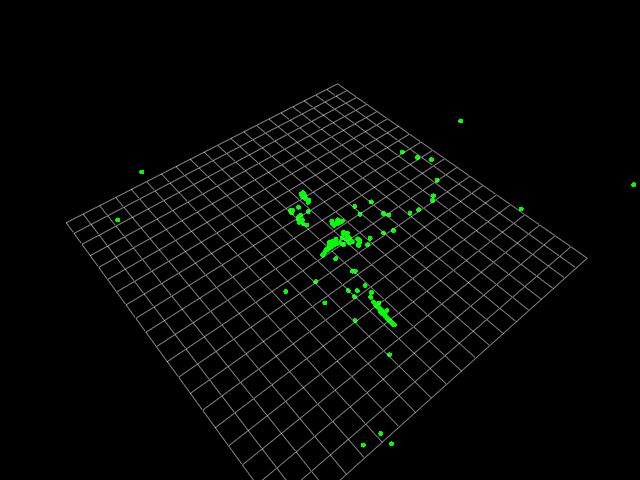

The table this chart was drawn from, first rows:
-1.280000000000000027e+00, -7.000000000000000666e-02, 2.709999999999999964e+00
-1.239999999999999991e+00, -2.200000000000000011e-01, 2.729999999999999982e+00
-1.189999999999999947e+00, -8.999999999999999667e-02, 2.750000000000000000e+00
-1.030000000000000027e+00, -1.799999999999999933e-01, 2.819999999999999840e+00
-6.899999999999999467e-01, -2.200000000000000011e-01, 1.870000000000000107e+00
-9.499999999999999556e-01, -3.400000000000000244e-01, 2.839999999999999858e+00
-8.499999999999999778e-01, -3.400000000000000244e-01, 2.879999999999999893e+00
-7.500000000000000000e-01, -3.400000000000000244e-01, 2.899999999999999911e+00
-6.600000000000000311e-01, -3.400000000000000244e-01, 2.930000000000000160e+00
-5.699999999999999512e-01, -3.499999999999999778e-01, 2.950000000000000178e+00
-4.899999999999999911e-01, -3.200000000000000067e-01, 2.959999999999999964e+00
-4.500000000000000111e-01, -3.699999999999999956e-01, 2.970000000000000195e+00
-4.000000000000000222e-01, -4.400000000000000022e-01, 2.970000000000000195e+00
-4.500000000000000111e-01, -1.010000000000000009e+00, 2.959999999999999964e+00
-3.699999999999999956e-01, -1.500000000000000000e+00, 2.970000000000000195e+00
-4.699999999999999734e-01, -1.370000000000000107e+00, 2.950000000000000178e+00
-1.199999999999999956e-01, -1.010000000000000009e+00, 2.000000000000000000e+00
7.000000000000000666e-02, -9.200000000000000400e-01, 2.000000000000000000e+00
5.000000000000000278e-02, -1.280000000000000027e+00, 3.000000000000000000e+00
3.300000000000000155e-01, -1.399999999999999911e+00, 2.979999999999999982e+00
7.399999999999999911e-01, -1.919999999999999929e+00, 3.910000000000000142e+00
1.520000000000000018e+00, -2.919999999999999929e+00, 5.740000000000000213e+00
1.530000000000000027e+00, -2.490000000000000213e+00, 4.679999999999999716e+00
2.560000000000000053e+00, -3.310000000000000053e+00, 6.370000000000000107e+00
8.199999999999999289e+00, -1.033000000000000007e+01, 1.755999999999999872e+01
8.500000000000000000e+00, -1.098000000000000043e+01, 1.721999999999999886e+01
5.469999999999999751e+00, -6.139999999999999680e+00, 7.200000000000000178e+00
1.480000000000000071e+01, -1.313000000000000078e+01, 1.428999999999999915e+01
4.400000000000000355e+00, -3.919999999999999929e+00, 4.549999999999999822e+00
6.419999999999999929e+00, -5.160000000000000142e+00, 6.620000000000000107e+00
2.509999999999999787e+00, -1.939999999999999947e+00, 2.790000000000000036e+00
1.989999999999999991e+00, -1.370000000000000107e+00, 2.000000000000000000e+00
3.390000000000000124e+00, -1.919999999999999929e+00, 3.390000000000000124e+00
1.979999999999999982e+00, -1.239999999999999991e+00, 2.069999999999999840e+00
1.959999999999999964e+00, -1.229999999999999982e+00, 2.100000000000000089e+00
1.989999999999999991e+00, -1.110000000000000098e+00, 2.109999999999999876e+00
2.009999999999999787e+00, -9.599999999999999645e-01, 2.120000000000000107e+00
1.360000000000000098e+00, -5.500000000000000444e-01, 1.409999999999999920e+00
2.009999999999999787e+00, -8.199999999999999512e-01, 2.149999999999999911e+00
1.340000000000000080e+00, -5.000000000000000000e-01, 1.439999999999999947e+00
1.340000000000000080e+00, -4.600000000000000200e-01, 1.449999999999999956e+00
2.040000000000000036e+00, -6.500000000000000222e-01, 2.160000000000000142e+00
2.000000000000000000e+00, -6.800000000000000488e-01, 2.189999999999999947e+00
2.709999999999999964e+00, -8.399999999999999689e-01, 2.890000000000000124e+00
3.770000000000000018e+00, -1.500000000000000000e+00, 4.559999999999999609e+00
2.399999999999999911e+00, -1.030000000000000027e+00, 3.140000000000000124e+00
1.879999999999999893e+00, -7.399999999999999911e-01, 2.290000000000000036e+00
2.580000000000000071e+00, -9.300000000000000488e-01, 2.990000000000000213e+00
4.549999999999999822e+00, -1.070000000000000062e+00, 5.269999999999999574e+00
1.633999999999999986e+01, -2.560000000000000053e+00, 1.885000000000000142e+01
1.025000000000000000e+01, -1.530000000000000027e+00, 1.224000000000000021e+01
1.226999999999999957e+01, -1.169999999999999929e+00, 1.449000000000000021e+01
1.949999999999999956e+00, 1.300000000000000044e-01, 2.279999999999999805e+00
2.029999999999999805e+00, 4.000000000000000083e-02, 2.209999999999999964e+00
1.889999999999999902e+00, -8.000000000000000167e-02, 2.330000000000000071e+00
1.850000000000000089e+00, -4.000000000000000083e-02, 2.359999999999999876e+00
2.120000000000000107e+00, -0.000000000000000000e+00, 2.120000000000000107e+00
2.129999999999999893e+00, 1.000000000000000056e-01, 2.109999999999999876e+00
2.089999999999999858e+00, 5.000000000000000278e-02, 2.160000000000000142e+00
2.160000000000000142e+00, 8.999999999999999667e-02, 2.080000000000000071e+00
1.459999999999999964e+00, 2.600000000000000089e-01, 1.350000000000000089e+00
... 95 more rows
